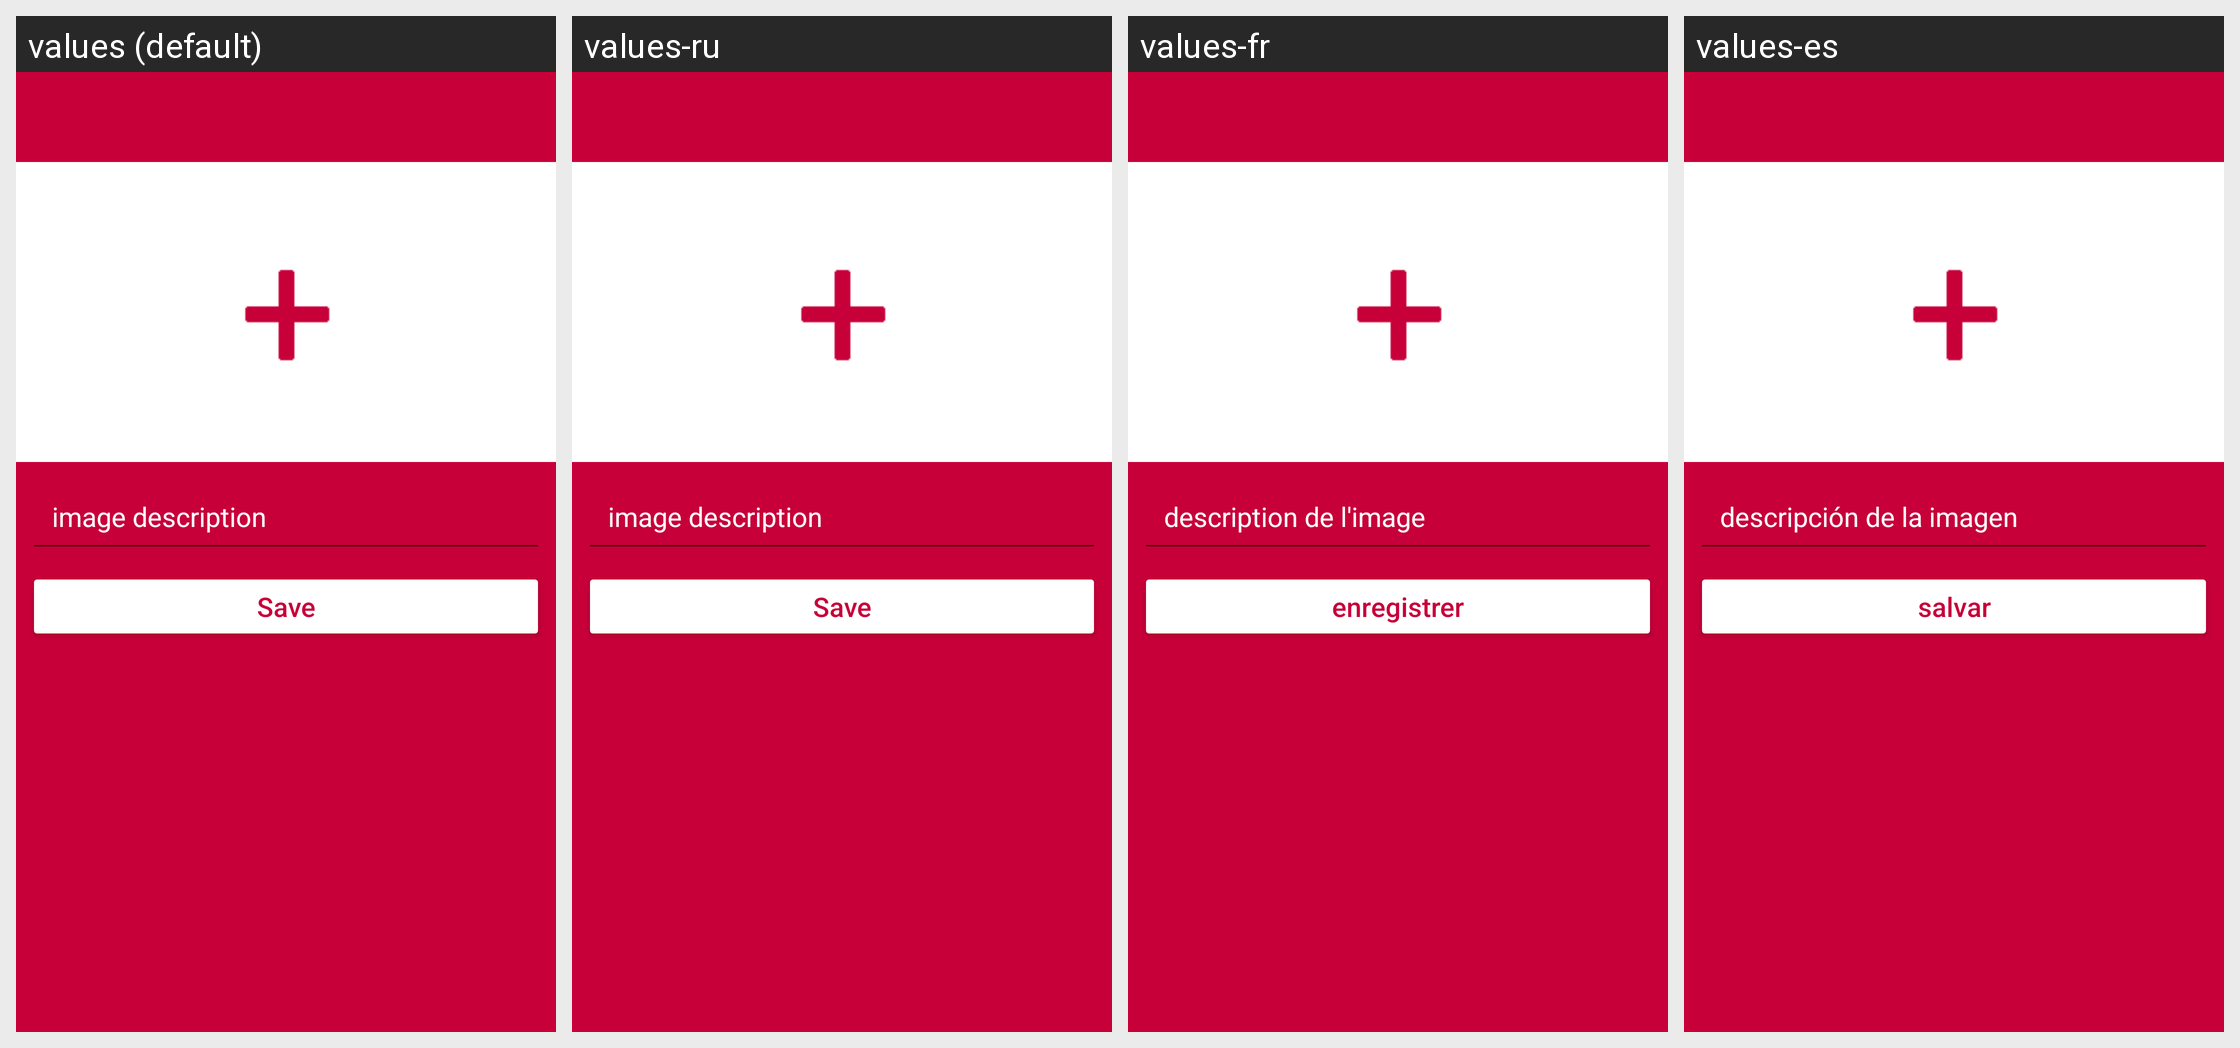

The Android screen above is rendered under several locales of the same app. Produce the string resources it draws, with the default and per-locale values.
Android screen res/layout/activity_new_part_add.xml rendered under 4 locales, left to right: values (default), values-ru, values-fr, values-es. Device: Nexus 5 (rendered at 1080×1920; each locale shown at half size, 540×960, under a caption strip naming it); theme Theme.AppCompat.Light.
Other locales in the repository, not shown: values-de, values-sv.
Strings drawn on this screen, with the default value and each locale's value (text and hints the layout hard-codes, and strings that could not be matched under every locale, appear in the picture but are not listed):

image_desc
  values: image description
  values-ru: image description  [not translated; the default value is used]
  values-fr: description de l'image
  values-es: descripción de la imagen

save
  values: Save
  values-ru: Save  [not translated; the default value is used]
  values-fr: enregistrer
  values-es: salvar
